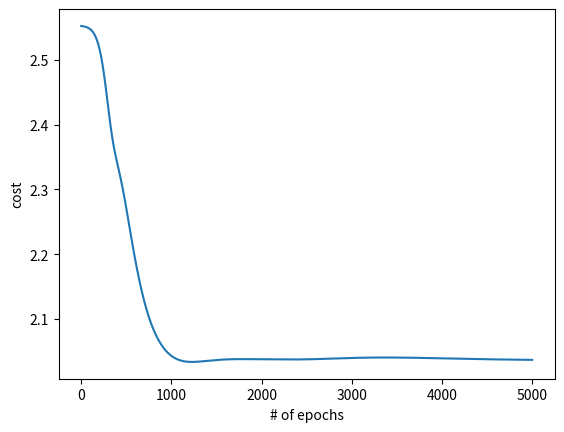

Recreate this plot in Python.
import numpy as np
from tqdm import tqdm_notebook
import re


def tokenize(text):
    # obtains tokens with a least 1 alphabet
    pattern = re.compile(r'[A-Za-z]+[\w^\']*|[\w^\']*[A-Za-z]+[\w^\']*')
    return pattern.findall(text.lower())


def mapping(tokens):
    word_to_id = dict()
    id_to_word = dict()

    for i, token in enumerate(set(tokens)):
        word_to_id[token] = i
        id_to_word[i] = token

    return word_to_id, id_to_word


def generate_training_data(tokens, word_to_id, window_size):
    N = len(tokens)
    X, Y = [], []

    for i in range(N):
        nbr_inds = list(range(max(0, i - window_size), i)) + \
                   list(range(i + 1, min(N, i + window_size + 1)))
        for j in nbr_inds:
            X.append(word_to_id[tokens[i]])
            Y.append(word_to_id[tokens[j]])

    X = np.array(X)
    X = np.expand_dims(X, axis=0)
    Y = np.array(Y)
    Y = np.expand_dims(Y, axis=0)

    return X, Y



doc = "After the deduction of the costs of investing, " \
      "beating the stock market is a loser's game."
tokens = tokenize(doc)
word_to_id, id_to_word = mapping(tokens)
X, Y = generate_training_data(tokens, word_to_id, 3)
vocab_size = len(id_to_word)
m = Y.shape[1]
# turn Y into one hot encoding
Y_one_hot = np.zeros((vocab_size, m))
Y_one_hot[Y.flatten(), np.arange(m)] = 1


def initialize_wrd_emb(vocab_size, emb_size):
    """
    vocab_size: int. vocabulary size of your corpus or training data
    emb_size: int. word embedding size. How many dimensions to represent each vocabulary
    """
    WRD_EMB = np.random.randn(vocab_size, emb_size) * 0.01

    assert (WRD_EMB.shape == (vocab_size, emb_size))
    return WRD_EMB


def initialize_dense(input_size, output_size):
    """
    input_size: int. size of the input to the dense layer
    output_szie: int. size of the output out of the dense layer
    """
    W = np.random.randn(output_size, input_size) * 0.01

    assert (W.shape == (output_size, input_size))
    return W


def initialize_parameters(vocab_size, emb_size):
    WRD_EMB = initialize_wrd_emb(vocab_size, emb_size)
    W = initialize_dense(emb_size, vocab_size)

    parameters = {}
    parameters['WRD_EMB'] = WRD_EMB
    parameters['W'] = W

    return parameters


def ind_to_word_vecs(inds, parameters):
    """
    inds: numpy array. shape: (1, m)
    parameters: dict. weights to be trained
    """
    m = inds.shape[1]
    WRD_EMB = parameters['WRD_EMB']
    word_vec = WRD_EMB[inds.flatten(), :].T

    assert (word_vec.shape == (WRD_EMB.shape[1], m))

    return word_vec


def linear_dense(word_vec, parameters):
    """
    word_vec: numpy array. shape: (emb_size, m)
    parameters: dict. weights to be trained
    """
    m = word_vec.shape[1]
    W = parameters['W']
    Z = np.dot(W, word_vec)

    assert (Z.shape == (W.shape[0], m))

    return W, Z


def softmax(Z):
    """
    Z: output out of the dense layer. shape: (vocab_size, m)
    """
    softmax_out = np.divide(np.exp(Z), np.sum(np.exp(Z), axis=0, keepdims=True) + 0.001)

    assert (softmax_out.shape == Z.shape)

    return softmax_out


def forward_propagation(inds, parameters):
    word_vec = ind_to_word_vecs(inds, parameters)
    W, Z = linear_dense(word_vec, parameters)
    softmax_out = softmax(Z)

    caches = {}
    caches['inds'] = inds
    caches['word_vec'] = word_vec
    caches['W'] = W
    caches['Z'] = Z

    return softmax_out, caches

def cross_entropy(softmax_out, Y):
    """
    softmax_out: output out of softmax. shape: (vocab_size, m)
    """
    m = softmax_out.shape[1]
    cost = -(1 / m) * np.sum(np.sum(Y * np.log(softmax_out + 0.001), axis=0, keepdims=True), axis=1)
    return cost


def softmax_backward(Y, softmax_out):
    """
    Y: labels of training data. shape: (vocab_size, m)
    softmax_out: output out of softmax. shape: (vocab_size, m)
    """
    dL_dZ = softmax_out - Y

    assert (dL_dZ.shape == softmax_out.shape)
    return dL_dZ


def dense_backward(dL_dZ, caches):
    """
    dL_dZ: shape: (vocab_size, m)
    caches: dict. results from each steps of forward propagation
    """
    W = caches['W']
    word_vec = caches['word_vec']
    m = word_vec.shape[1]

    dL_dW = (1 / m) * np.dot(dL_dZ, word_vec.T)
    dL_dword_vec = np.dot(W.T, dL_dZ)

    assert (W.shape == dL_dW.shape)
    assert (word_vec.shape == dL_dword_vec.shape)

    return dL_dW, dL_dword_vec


def backward_propagation(Y, softmax_out, caches):
    dL_dZ = softmax_backward(Y, softmax_out)
    dL_dW, dL_dword_vec = dense_backward(dL_dZ, caches)

    gradients = dict()
    gradients['dL_dZ'] = dL_dZ
    gradients['dL_dW'] = dL_dW
    gradients['dL_dword_vec'] = dL_dword_vec

    return gradients


def update_parameters(parameters, caches, gradients, learning_rate):
    vocab_size, emb_size = parameters['WRD_EMB'].shape
    inds = caches['inds']
    dL_dword_vec = gradients['dL_dword_vec']
    m = inds.shape[-1]

    parameters['WRD_EMB'][inds.flatten(), :] -= dL_dword_vec.T * learning_rate

    parameters['W'] -= learning_rate * gradients['dL_dW']


from datetime import datetime

import matplotlib.pyplot as plt


def skipgram_model_training(X, Y, vocab_size, emb_size, learning_rate, epochs, batch_size=256, parameters=None,
                            print_cost=False, plot_cost=True):
    costs = []
    m = X.shape[1]

    if parameters is None:
        parameters = initialize_parameters(vocab_size, emb_size)

    begin_time = datetime.now()
    for epoch in range(epochs):
        epoch_cost = 0
        batch_inds = list(range(0, m, batch_size))
        np.random.shuffle(batch_inds)
        for i in batch_inds:
            X_batch = X[:, i:i + batch_size]
            Y_batch = Y[:, i:i + batch_size]

            softmax_out, caches = forward_propagation(X_batch, parameters)
            gradients = backward_propagation(Y_batch, softmax_out, caches)
            update_parameters(parameters, caches, gradients, learning_rate)
            cost = cross_entropy(softmax_out, Y_batch)
            epoch_cost += np.squeeze(cost)

        costs.append(epoch_cost)
        if print_cost and epoch % (epochs // 500) == 0:
            print("Cost after epoch {}: {}".format(epoch, epoch_cost))
        if epoch % (epochs // 100) == 0:
            learning_rate *= 0.98
    end_time = datetime.now()
    print('training time: {}'.format(end_time - begin_time))

    if plot_cost:
        plt.plot(np.arange(epochs), costs)
        plt.xlabel('# of epochs')
        plt.ylabel('cost')
    return parameters

paras = skipgram_model_training(X, Y_one_hot, vocab_size, 50, 0.05, 5000, batch_size=128, parameters=None, print_cost=True)
